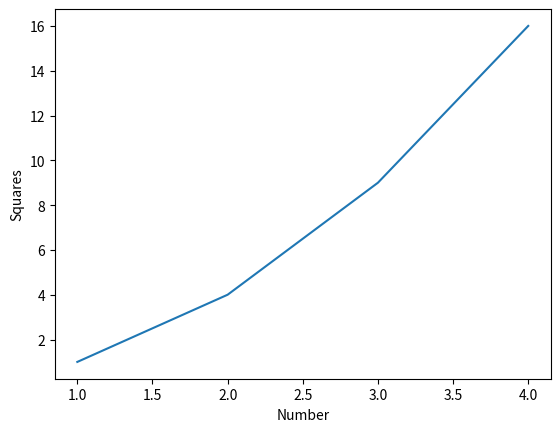

Generate this figure with matplotlib:
import matplotlib.pyplot as plt

plt.plot([1, 2, 3, 4], [1, 4, 9, 16])
plt.ylabel("Squares")
plt.xlabel("Number")
plt.show()
